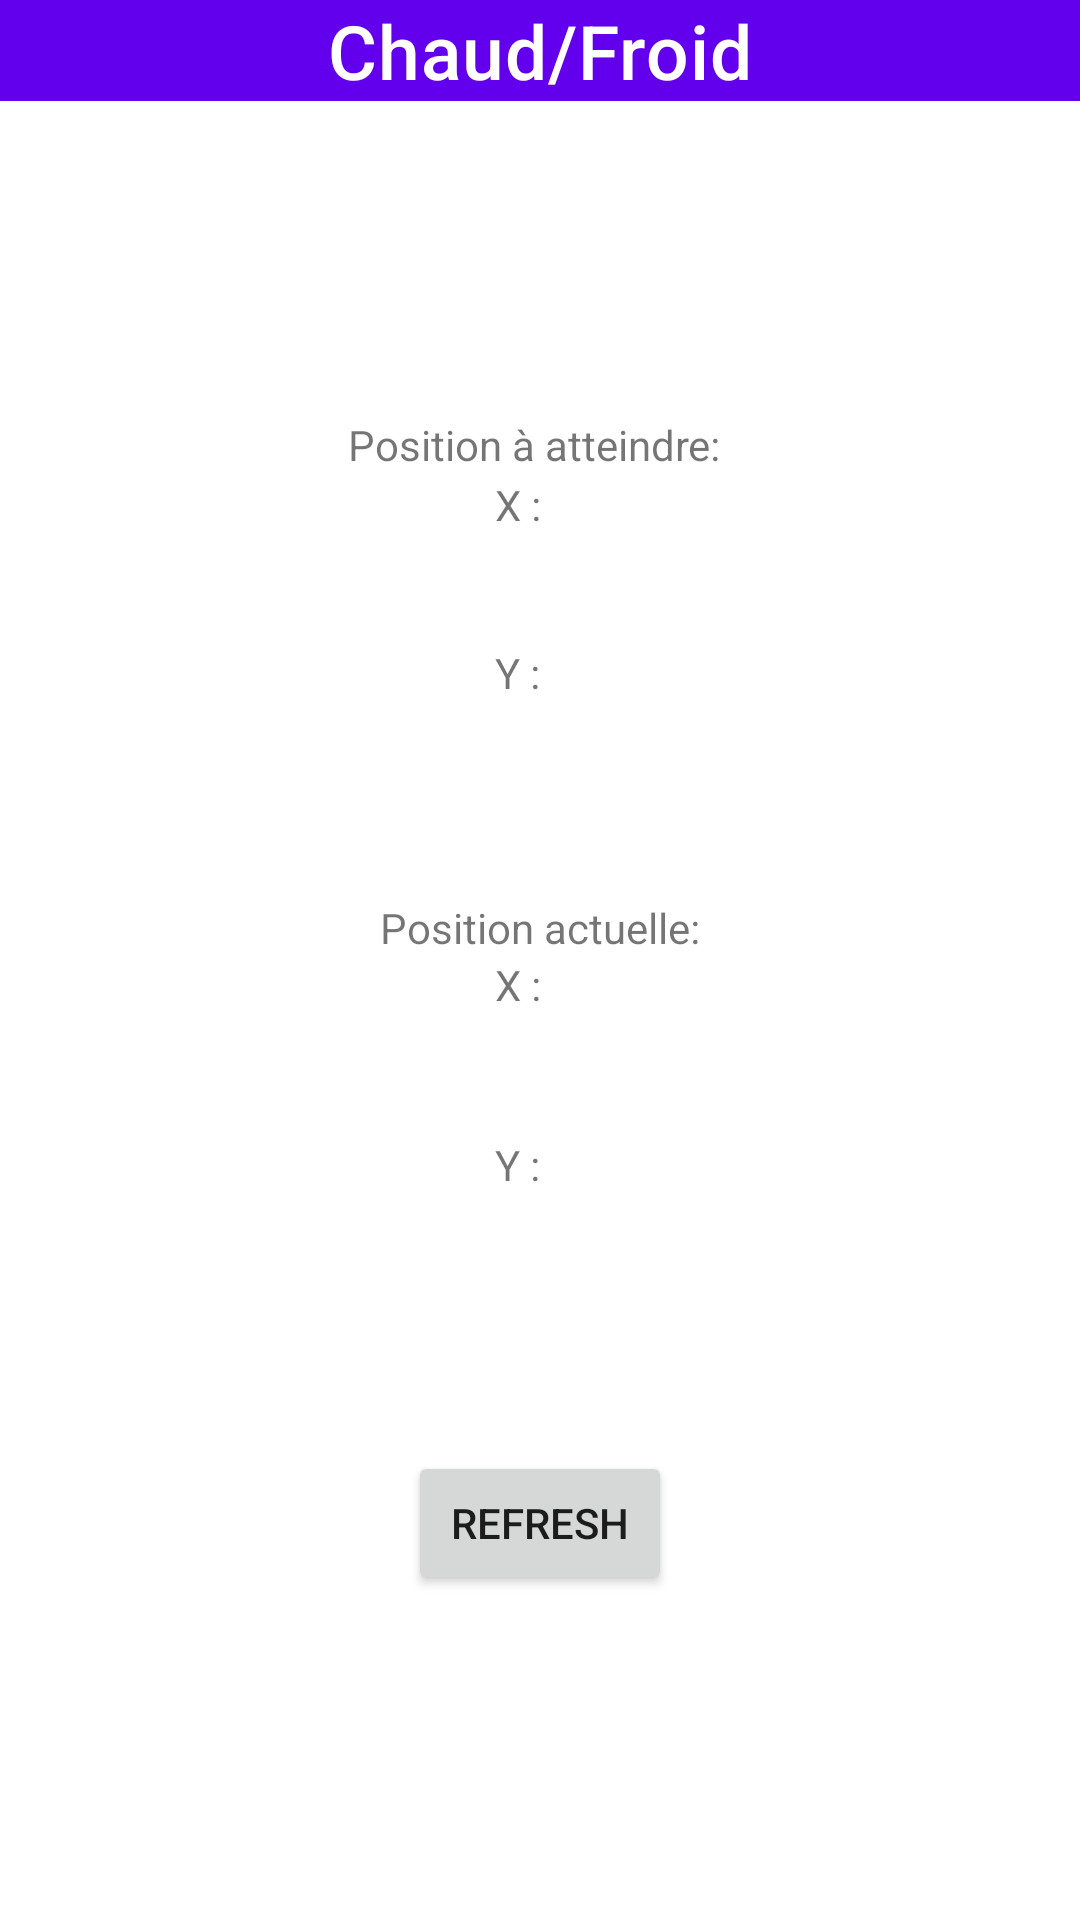

Here is an Android app screen rendered from its layout file. Give the layout XML and the strings, colors and styles it references.
<!-- AndroidManifest.xml: application theme Theme.Akenasia -->
<!-- res/layout/chaud_froid.xml -->
<?xml version="1.0" encoding="utf-8"?>
<LinearLayout xmlns:android="http://schemas.android.com/apk/res/android"
    xmlns:app="http://schemas.android.com/apk/res-auto"
    xmlns:tools="http://schemas.android.com/tools"
    android:layout_width="match_parent"
    android:layout_height="match_parent"
    android:layout_marginBottom="8dp"
    android:layout_marginEnd="8dp"
    android:layout_marginStart="8dp"
    android:layout_marginTop="8dp"
    android:orientation="vertical"
    tools:context=".Game">

    <com.google.android.material.appbar.AppBarLayout
        android:layout_width="match_parent"
        android:layout_height="wrap_content"
        android:theme="@style/Theme.Akenasia.AppBarOverlay"
        app:layout_constraintTop_toTopOf="parent"
        android:id="@+id/Appbar">


        <TextView
            android:id="@+id/CfTV"
            android:layout_width="match_parent"
            android:layout_height="match_parent"
            android:layout_gravity="center"
            android:text="Chaud/Froid"
            android:textAlignment="center"
            android:textSize="25sp"
            app:layout_constraintBottom_toTopOf="@id/toolbar"
            android:textAppearance="?attr/textAppearanceHeadline6" />


    </com.google.android.material.appbar.AppBarLayout>

    <TextView
        android:id="@+id/resultTV"
        android:layout_width="400dp"
        android:layout_height="80dp"
        android:layout_gravity="center"
        android:textAlignment="center"
        android:textSize="30sp"
        android:layout_marginStart="0dp" />

    <TextView
        android:id="@+id/CfPosGoalTV"
        android:layout_width="128dp"
        android:layout_height="20dp"
        android:layout_marginTop="25dp"
        android:layout_gravity="center"
        android:text="Position à atteindre:"
        app:layout_constraintBottom_toTopOf="@id/textview_XCoordonnees_Goals"
        app:layout_constraintEnd_toEndOf="parent"
        app:layout_constraintStart_toStartOf="parent"
        app:layout_constraintTop_toTopOf="parent" />

    <TextView
        android:id="@+id/CfXGoalTV"
        android:layout_width="30dp"
        android:layout_height="30dp"
        android:layout_gravity="center"
        android:layout_marginStart="0sp"
        android:text="X :" />

    <TextView
        android:id="@+id/Cfgoal_X"
        android:layout_width="445dp"
        android:layout_height="26dp"
        android:layout_gravity="center"
        android:textAlignment="center"
        android:layout_marginStart="30sp" />

    <TextView
        android:id="@+id/CfYGoalTV"
        android:layout_width="30dp"
        android:layout_height="30dp"
        android:layout_gravity="center"
        android:text="Y :" />

    <TextView
        android:id="@+id/Cfgoal_Y"
        android:layout_width="434dp"
        android:layout_height="30dp"
        android:layout_gravity="center"
        android:textAlignment="center"
        android:layout_marginStart="30sp" />

    <TextView
        android:id="@+id/CfPosCurTV"
        android:layout_width="wrap_content"
        android:layout_height="wrap_content"
        android:layout_marginTop="25dp"
        android:text="Position actuelle:"
        app:layout_constraintBottom_toTopOf="@id/textview_XCoordonnees_Current"
        app:layout_constraintEnd_toEndOf="parent"
        app:layout_constraintStart_toStartOf="parent"
        app:layout_constraintTop_toBottomOf="@+id/textview_YCoordonnees_Goals"
        app:layout_constraintTop_toTopOf="parent"
        app:layout_constraintVertical_bias="1.0"
        android:layout_gravity="center" />

    <TextView
        android:id="@+id/CfXCurTV"
        android:layout_width="30dp"
        android:layout_height="30dp"
        android:layout_marginStart="0sp"
        android:text="X :"
        android:layout_gravity="center" />

    <TextView
        android:id="@+id/Cfcurrent_X"
        android:layout_width="439dp"
        android:layout_height="30dp"
        android:layout_gravity="center"
        android:textAlignment="center"
        android:layout_marginStart="30sp" />

    <TextView
        android:id="@+id/CfYCurTV"
        android:layout_width="30dp"
        android:layout_height="30dp"
        android:layout_marginStart="0sp"
        android:text="Y :"
        android:layout_gravity="center" />

    <TextView
        android:id="@+id/Cfcurrent_Y"
        android:layout_width="439dp"
        android:layout_height="30dp"
        android:layout_gravity="center"
        android:textAlignment="center"
        android:layout_marginStart="30sp" />

    <TextView
        android:id="@+id/CfessaisTV"
        android:layout_width="439dp"
        android:layout_height="30dp"
        android:layout_gravity="center"
        android:textAlignment="center"
        android:layout_marginStart="30sp" />

    <Button
        android:id="@+id/CfRefreshBT"
        android:layout_width="wrap_content"
        android:layout_height="wrap_content"
        android:text="Refresh"
        android:layout_marginTop="15dp"
        app:layout_constraintStart_toStartOf="parent"
        app:layout_constraintEnd_toEndOf="parent"
        app:layout_constraintBottom_toBottomOf="parent"
        android:layout_gravity="center"
        />



    <Button
        android:id="@+id/CfQuitGameBT"
        android:layout_width="wrap_content"
        android:layout_height="wrap_content"
        android:text="@string/previous"
        app:layout_constraintTop_toBottomOf="@id/b_refresh"
        app:layout_constraintStart_toStartOf="parent"
        app:layout_constraintEnd_toEndOf="parent"
        app:layout_constraintBottom_toBottomOf="parent"
        android:layout_gravity="center"
        android:visibility="invisible"/>
</LinearLayout>
<!-- resources referenced by this layout -->
<resources>
  <string name="previous">Previous</string>
  <style name="Theme.Akenasia.AppBarOverlay" parent="ThemeOverlay.AppCompat.Dark.ActionBar" />
  <style name="Theme.Akenasia" parent="Theme.MaterialComponents.DayNight.NoActionBar">
          
          <item name="colorPrimary">@color/purple_500</item>
          <item name="colorPrimaryVariant">@color/purple_700</item>
          <item name="colorOnPrimary">@color/white</item>
          
          <item name="colorSecondary">@color/teal_200</item>
          <item name="colorSecondaryVariant">@color/teal_700</item>
          <item name="colorOnSecondary">@color/black</item>
          
          <item name="android:statusBarColor" tools:targetApi="l">?attr/colorPrimaryVariant</item>
          
      </style>
  <!-- not gathered from this repository: default colours our renderer supplied (Android Studio template values) -->
  <color name="purple_500">#FF6200EE</color>
  <color name="purple_700">#FF3700B3</color>
  <color name="teal_200">#FF03DAC5</color>
  <color name="teal_700">#FF018786</color>
  <color name="black">#FF000000</color>
  <color name="white">#FFFFFFFF</color>
</resources>
